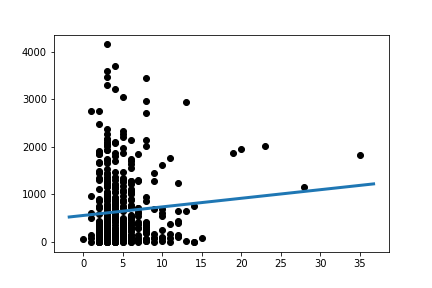

The file beside this chart, header and first rows:
Slope:	18.078286404712397
Intercept:	557.4
R_value:	0.08144
P_value:	0.08408
